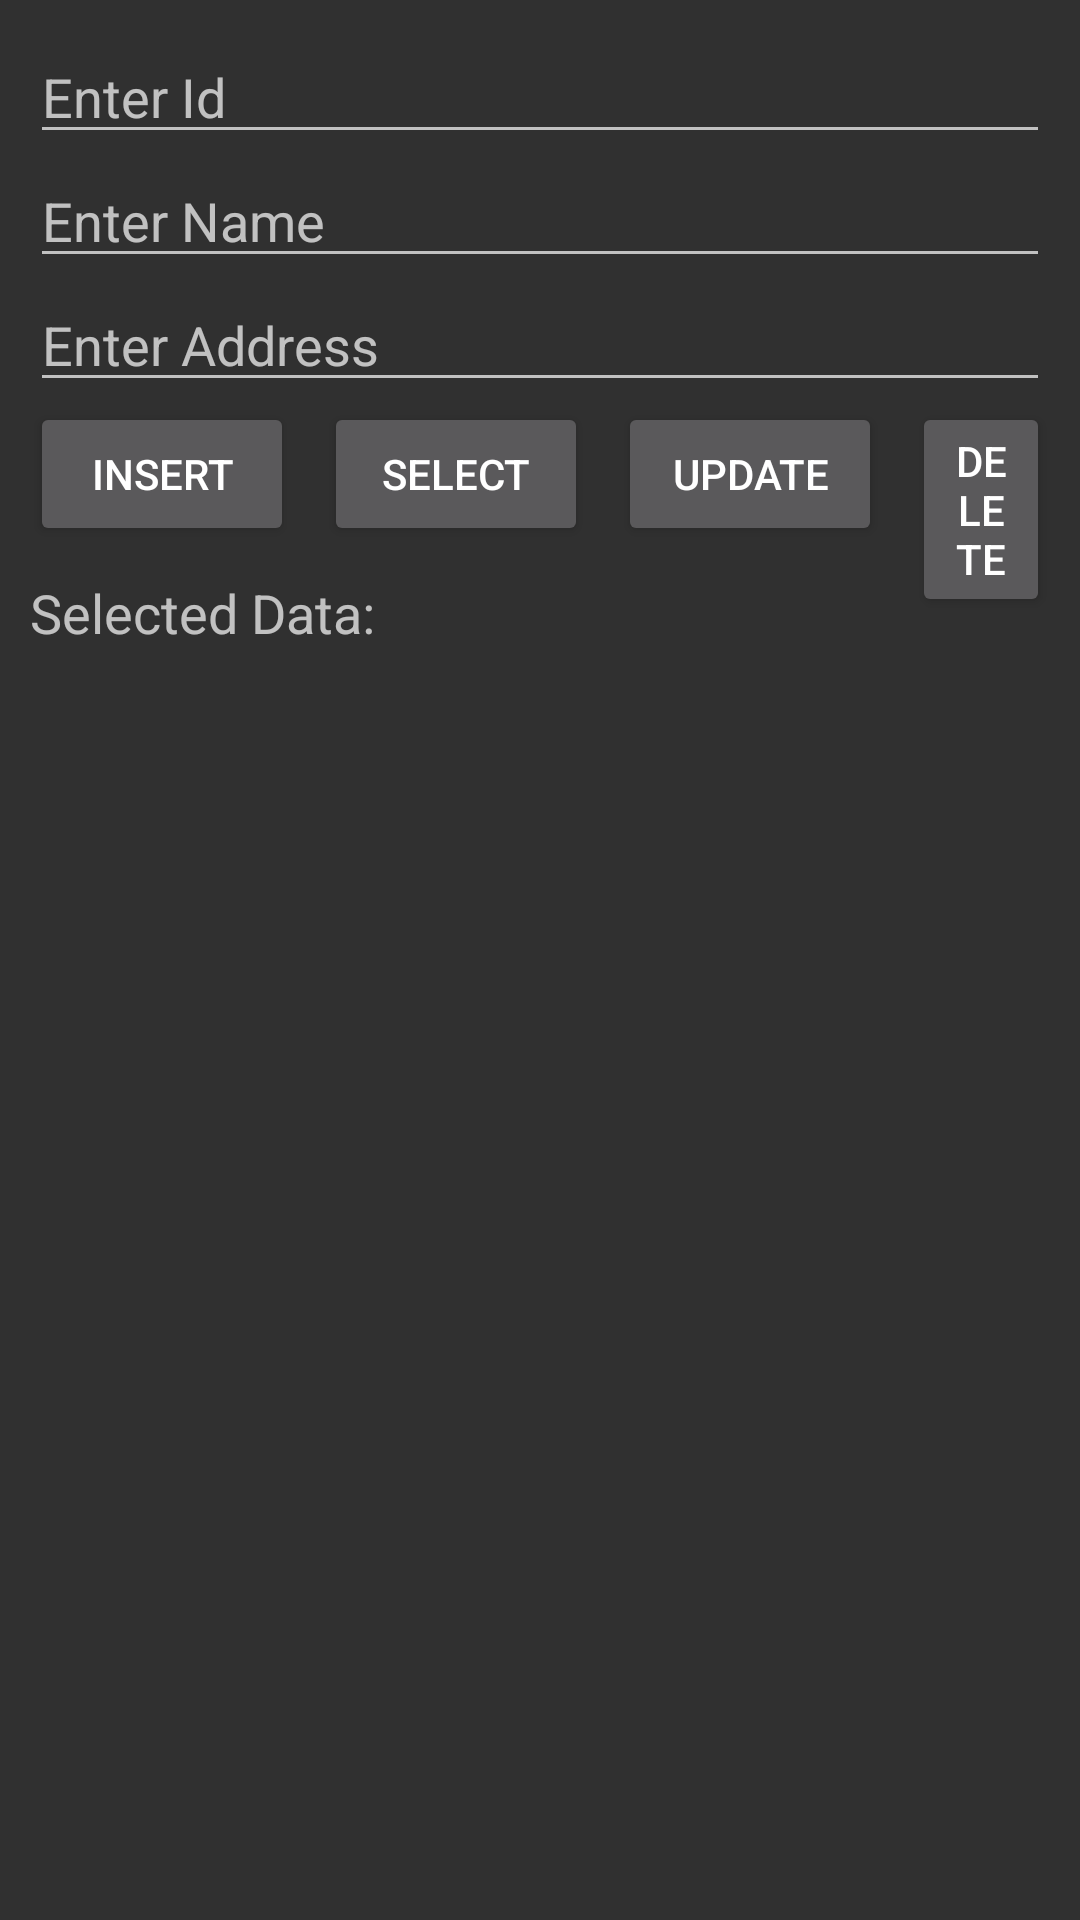

Reconstruct the res/layout file that produces this screen, plus the resources it refers to.
<!-- AndroidManifest.xml: application theme Theme.AppCompat -->
<!-- res/layout/activity_sqlite_example.xml -->
<?xml version="1.0" encoding="utf-8"?>
<RelativeLayout xmlns:android="http://schemas.android.com/apk/res/android"
    android:layout_width="match_parent"
    android:layout_height="match_parent"
    android:padding="10dp">

    <EditText
        android:id="@+id/edtId"
        android:layout_width="match_parent"
        android:layout_height="wrap_content"
        android:hint="Enter Id"
        android:inputType="number" />

    <EditText
        android:id="@+id/edtName"
        android:layout_below="@id/edtId"
        android:layout_width="match_parent"
        android:layout_height="wrap_content"
        android:hint="Enter Name" />

    <EditText
        android:id="@+id/edtAddress"
        android:layout_below="@id/edtName"
        android:layout_width="match_parent"
        android:layout_height="wrap_content"
        android:hint="Enter Address" />

    <Button
        android:id="@+id/btnInsert"
        android:layout_below="@id/edtAddress"
        android:layout_width="wrap_content"
        android:layout_height="wrap_content"
        android:text="Insert" />

    <Button
        android:id="@+id/btnSelect"
        android:layout_below="@id/edtAddress"
        android:layout_toRightOf="@id/btnInsert"
        android:layout_marginLeft="10dp"
        android:layout_width="wrap_content"
        android:layout_height="wrap_content"
        android:text="Select" />

    <Button
        android:id="@+id/btnUpdate"
        android:layout_below="@id/edtAddress"
        android:layout_toRightOf="@id/btnSelect"
        android:layout_marginLeft="10dp"
        android:layout_width="wrap_content"
        android:layout_height="wrap_content"
        android:text="Update" />

    <Button
        android:id="@+id/btnDelete"
        android:layout_below="@id/edtAddress"
        android:layout_toRightOf="@id/btnUpdate"
        android:layout_marginLeft="10dp"
        android:layout_width="wrap_content"
        android:layout_height="wrap_content"
        android:text="Delete" />

    <TextView
        android:id="@+id/txtData"
        android:layout_below="@id/btnInsert"
        android:layout_width="match_parent"
        android:layout_height="wrap_content"
        android:layout_marginTop="10dp"
        android:text="Selected Data:"
        android:textSize="18sp" />

    <androidx.recyclerview.widget.RecyclerView
        android:id="@+id/recyclerview"
        android:layout_below="@id/txtData"
        android:layout_width="match_parent"
        android:layout_height="wrap_content"/>
</RelativeLayout>
<!-- resources referenced by this layout -->
<resources>

</resources>
